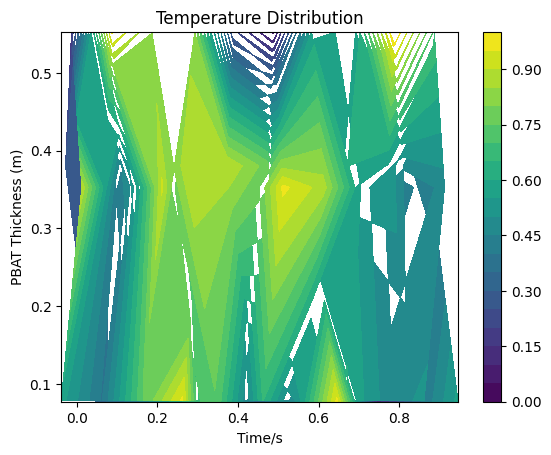

Here is the Python script that generated this plot:
import numpy as np
import matplotlib.pyplot as plt
import matplotlib.font_manager as fm
from matplotlib import rcParams

# 设置中文字体支持
try:
    # 尝试使用系统中文字体
    plt.rcParams['font.sans-serif'] = ['SimHei', 'Microsoft YaHei', 'SimSun', 'Arial Unicode MS']
    plt.rcParams['axes.unicode_minus'] = False  # 解决负号显示问题
except:
    print("警告：无法设置中文字体，可能无法正确显示中文标签")

def plot_contour_data(t, Ns, JXYV, BN2, T):
    """
    将MATLAB脚本转换为Python函数，用于绘制等高线图
    
    参数:
    t -- 时间参数
    Ns -- 第一个维度的大小
    JXYV -- 二维数组，包含位置信息
    BN2 -- 索引数组，用于选择特定数据点
    T -- 温度数据数组
    
    返回:
    fig -- matplotlib图形对象
    """
    # 计算TT，相当于MATLAB中的TT=round(t*10)
    TT = int(round(t * 10))
    
    # 确保Ns是整数
    Ns_int = int(Ns)
    
    # 创建JXYV2数组，相当于MATLAB中的JXYV2=zeros(Ns,2*TT)
    JXYV2 = np.zeros((Ns_int, 2 * TT))
    
    # 填充JXYV2数组
    for i in range(0, 2 * TT, 2):  # i从0开始，步长为2，相当于MATLAB的i=1:2:2*TT
        JXYV2[:, i] = JXYV[:, 0] + (i) / 2 - 0.5  # 注意Python索引从0开始，所以(i-1)变为i
        if i+1 < 2 * TT:  # 确保不越界
            JXYV2[:, i+1] = JXYV[:, 1]
    
    # 计算位置变量
    weizi = 2 * TT
    
    # 确保BN2是整数数组，用于索引
    BN2_int = BN2.astype(int)
    
    # 提取xxxx和yyyy数据，相当于MATLAB中的xxxx和yyyy
    xxxx = JXYV2[BN2_int, :weizi:2] * 0.1  # 选择奇数列，步长为2
    yyyy = JXYV2[BN2_int, 1:weizi+1:2]  # 选择偶数列，步长为2
    
    # 确保xxxx和yyyy是2维数组
    if xxxx.ndim == 1:
        xxxx = xxxx.reshape(-1, 1)
    elif xxxx.ndim > 2:
        # 如果是3维或更高维，降维到2D
        xxxx = xxxx.reshape(xxxx.shape[0], -1)
    
    if yyyy.ndim == 1:
        yyyy = yyyy.reshape(-1, 1)
    elif yyyy.ndim > 2:
        # 如果是3维或更高维，降维到2D
        yyyy = yyyy.reshape(yyyy.shape[0], -1)
    
    # 提取温度数据
    tttt = T[BN2_int, :(weizi+1)//2]  # 注意Python中整数除法使用//
    
    # 确保tttt是2维数组
    if tttt.ndim > 2:
        # 如果是3维或更高维，降维到2D
        tttt = tttt.reshape(tttt.shape[0], -1)
    elif tttt.ndim < 2:
        # 如果是1维或0维，重塑为2维
        tttt = tttt.reshape(-1, 1) if tttt.size > 0 else np.array([[]])
    
    # 检查tttt的形状，确保满足contourf的要求
    if tttt.shape[1] < 2:
        # 如果只有一列，复制该列以创建至少两列
        tttt = np.hstack([tttt, tttt])
    
    # 检查xxxx和yyyy的形状，确保与tttt兼容
    if xxxx.shape[1] < 2:
        # 如果只有一列，复制该列以创建至少两列
        xxxx = np.hstack([xxxx, xxxx])
    if yyyy.shape[1] < 2:
        # 如果只有一列，复制该列以创建至少两列
        yyyy = np.hstack([yyyy, yyyy])
    
    # 创建等高线图
    fig, ax = plt.subplots()
    contour = ax.contourf(xxxx, yyyy, tttt, 20, linestyles='none')  # 'linestyle','none' 去掉轮廓线
    fig.colorbar(contour, ax=ax)
    
    # 添加标签
    ax.set_xlabel('Time/s')
    ax.set_ylabel('PBAT Thickness (m)')
    
    # 设置标题
    ax.set_title('Temperature Distribution')
    
    return fig

# 示例用法
if __name__ == "__main__":
    # 创建示例数据
    t = 1.0  # 示例时间值
    Ns = 10  # 示例Ns值
    JXYV = np.random.rand(Ns, 2)  # 随机生成JXYV数据
    BN2 = np.array([0, 2, 4, 6, 8])  # 示例索引数组
    T = np.random.rand(Ns, 10)  # 随机生成温度数据
    
    # 调用函数并显示图形
    fig = plot_contour_data(t, Ns, JXYV, BN2, T)
    plt.show()